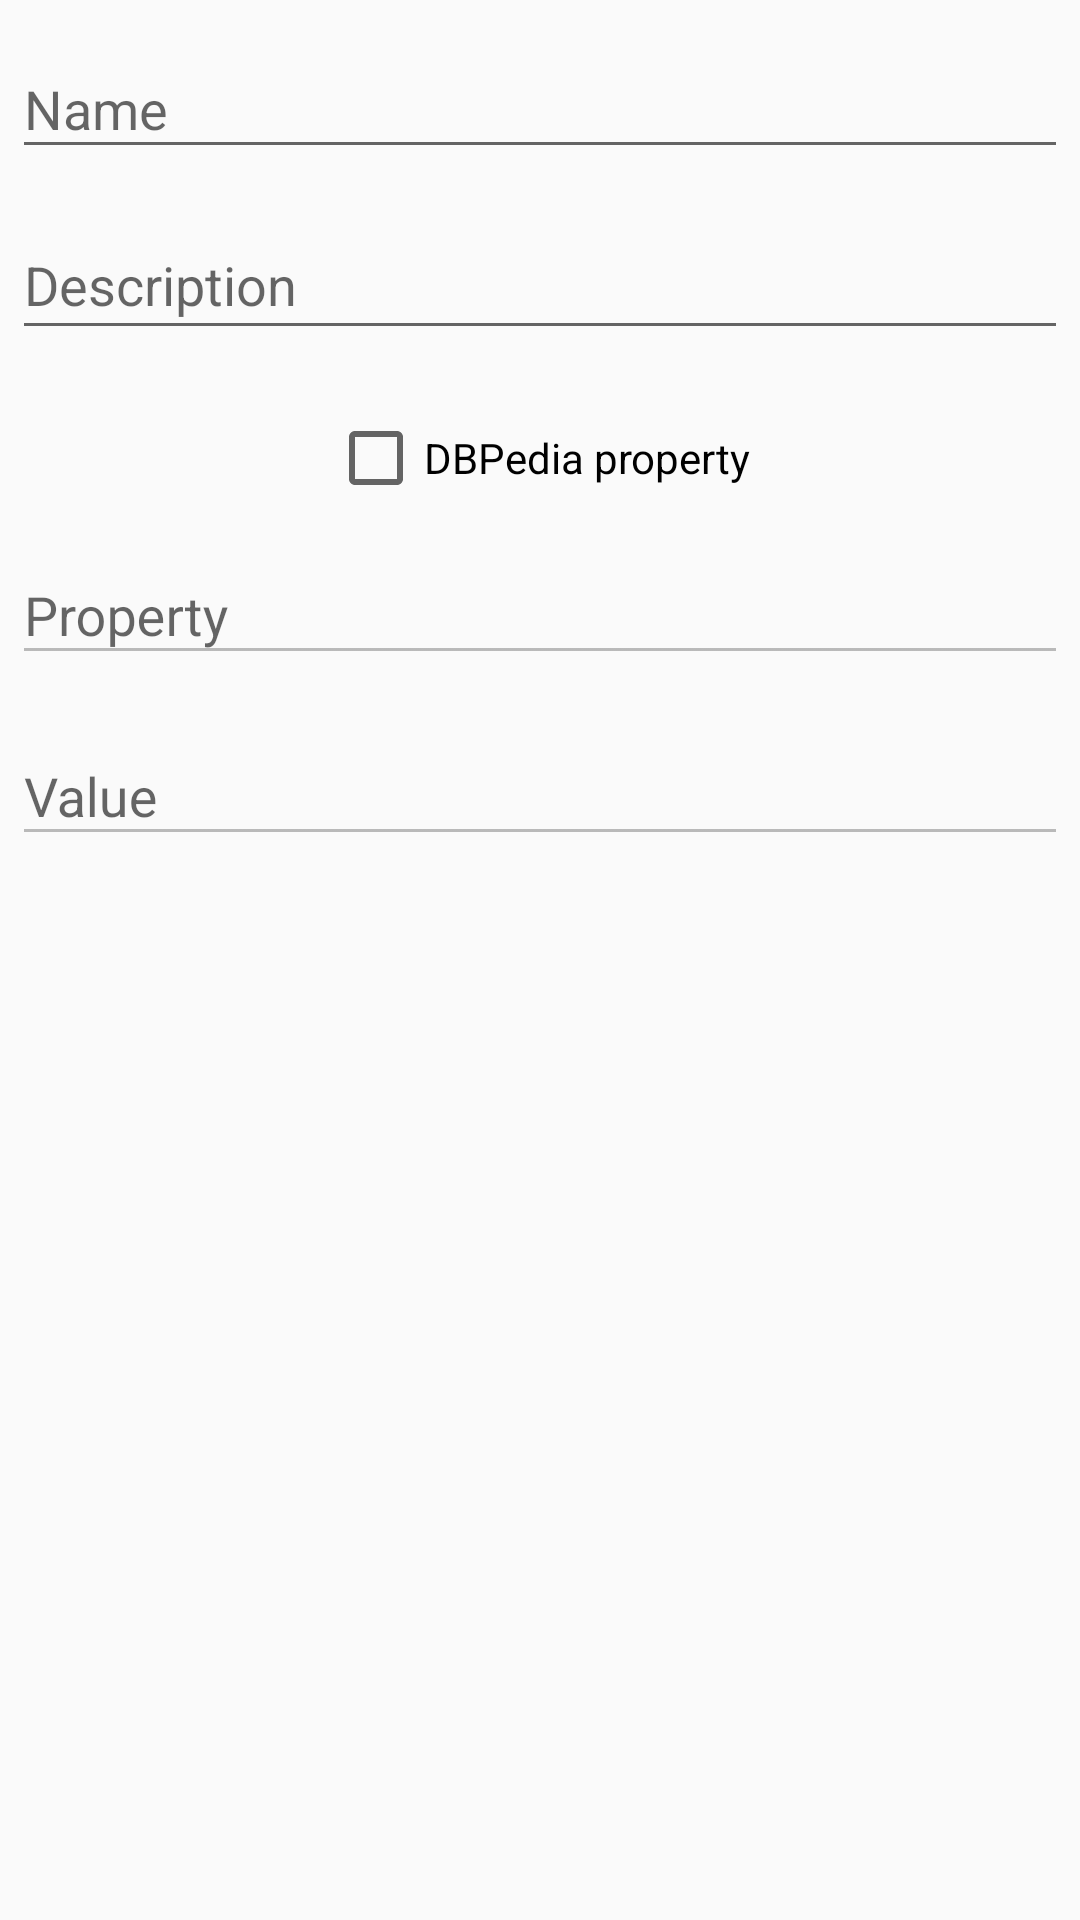

Here is an Android app screen rendered from its layout file. Give the layout XML and the strings, colors and styles it references.
<!-- AndroidManifest.xml: application theme AppTheme.NoActionBar -->
<!-- res/layout/dialog_new_tag.xml -->
<ScrollView xmlns:android="http://schemas.android.com/apk/res/android"
    android:layout_width="match_parent"
    android:layout_height="wrap_content"
    android:fillViewport="true">

    <LinearLayout
        android:orientation="vertical"
        android:layout_width="match_parent"
        android:layout_height="wrap_content">

        <android.support.design.widget.TextInputLayout
            android:layout_width="match_parent"
            android:layout_height="wrap_content"
            android:layout_margin="@dimen/tv_margin_small"
            android:layout_marginTop="@dimen/tv_margin_large"
            android:hint="@string/hint_name">
            <android.support.design.widget.TextInputEditText
                android:id="@+id/tagName"
                android:inputType="text"
                android:layout_width="match_parent"
                android:layout_height="wrap_content" />
        </android.support.design.widget.TextInputLayout>

        <android.support.design.widget.TextInputLayout
            android:layout_width="match_parent"
            android:layout_height="wrap_content"
            android:layout_margin="@dimen/tv_margin_small"
            android:layout_marginTop="@dimen/tv_margin_large"
            android:hint="@string/hint_description">
            <android.support.design.widget.TextInputEditText
                android:id="@+id/tagDescription"
                android:inputType="textMultiLine"
                android:layout_width="match_parent"
                android:layout_height="wrap_content"
                android:minLines="1"
                android:lines="3"
                android:maxLines="7"
                android:gravity="top|start"
                android:scrollbars="vertical" />
        </android.support.design.widget.TextInputLayout>

        <android.support.v7.widget.AppCompatCheckBox
            android:id="@+id/dbpCanQuery"
            android:layout_width="wrap_content"
            android:layout_height="wrap_content"
            android:text="@string/cb_dbp_property"
            android:layout_marginTop="@dimen/tv_margin_large"
            android:layout_gravity="center"/>

        <android.support.design.widget.TextInputLayout
            android:layout_width="match_parent"
            android:layout_height="wrap_content"
            android:layout_margin="@dimen/tv_margin_small"
            android:layout_marginTop="@dimen/tv_margin_large"
            android:hint="@string/hint_property">
            <android.support.design.widget.TextInputEditText
                android:id="@+id/tagProperty"
                android:inputType="text"
                android:layout_width="match_parent"
                android:layout_height="wrap_content"
                android:enabled="false"/>
        </android.support.design.widget.TextInputLayout>

        <android.support.design.widget.TextInputLayout
            android:layout_width="match_parent"
            android:layout_height="wrap_content"
            android:layout_margin="@dimen/tv_margin_small"
            android:layout_marginTop="@dimen/tv_margin_large"
            android:hint="@string/hint_value">
            <android.support.design.widget.TextInputEditText
                android:id="@+id/tagValue"
                android:inputType="text"
                android:layout_width="match_parent"
                android:layout_height="wrap_content"
                android:enabled="false"/>
        </android.support.design.widget.TextInputLayout>

    </LinearLayout>

</ScrollView>
<!-- resources referenced by this layout -->
<resources>
  <dimen name="tv_margin_large">16dp</dimen>
  <dimen name="tv_margin_small">4dp</dimen>
  <string name="cb_dbp_property">DBPedia property</string>
  <string name="hint_description">Description</string>
  <string name="hint_name">Name</string>
  <string name="hint_property">Property</string>
  <string name="hint_value">Value</string>
  <style name="AppTheme.NoActionBar">
          
          
          <item name="windowActionBar">false</item>
          <item name="windowNoTitle">true</item>
      </style>
</resources>
